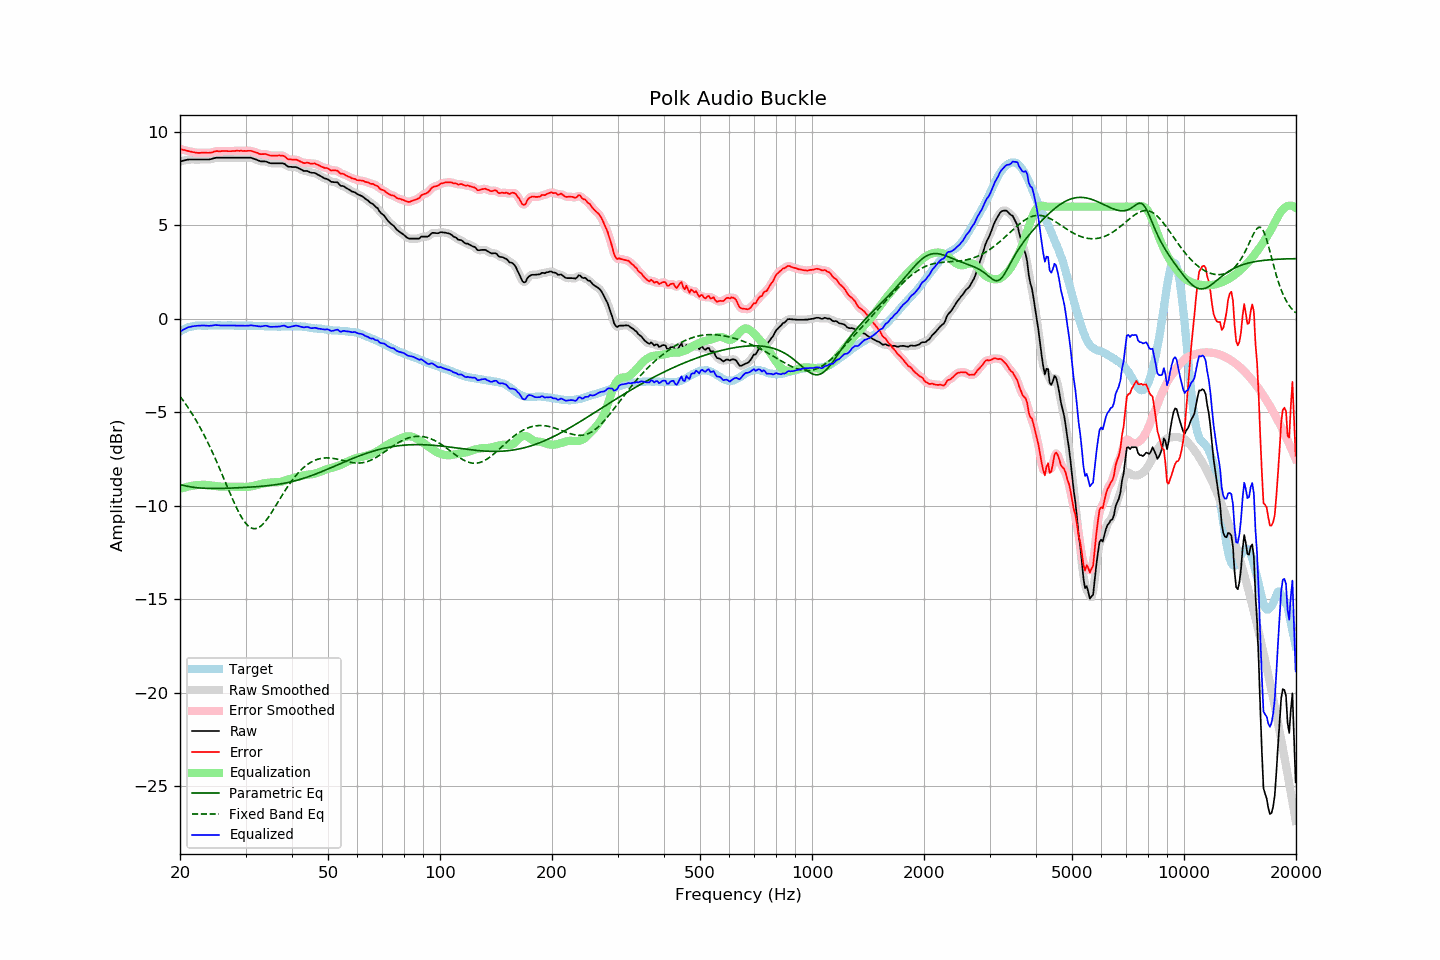

Data behind this chart, as committed beside it:
frequency, raw, error, smoothed, error_smoothed, equalization, parametric_eq, fixed_band_eq, equalized_raw, equalized_smoothed, target
20.00, 8.42, 9.09, 8.42, 9.09, -9.10, -8.86, -4.14, -0.68, -0.68, -0.68
20.20, 8.44, 9.06, 8.44, 9.07, -9.07, -8.88, -4.26, -0.63, -0.63, -0.63
20.40, 8.46, 9.03, 8.46, 9.04, -9.04, -8.91, -4.37, -0.58, -0.58, -0.58
20.61, 8.48, 9.02, 8.48, 9.02, -9.01, -8.93, -4.49, -0.54, -0.53, -0.55
20.81, 8.50, 8.99, 8.50, 9.00, -8.99, -8.94, -4.61, -0.49, -0.49, -0.50
21.02, 8.52, 8.97, 8.51, 8.98, -8.97, -8.96, -4.74, -0.45, -0.46, -0.46
21.23, 8.52, 8.96, 8.52, 8.95, -8.95, -8.98, -4.87, -0.43, -0.43, -0.44
21.44, 8.52, 8.94, 8.52, 8.94, -8.93, -8.99, -5.00, -0.41, -0.41, -0.42
21.66, 8.52, 8.92, 8.52, 8.92, -8.92, -9.00, -5.14, -0.40, -0.40, -0.40
21.87, 8.52, 8.91, 8.52, 8.90, -8.90, -9.01, -5.28, -0.39, -0.39, -0.39
22.09, 8.52, 8.89, 8.52, 8.89, -8.89, -9.02, -5.43, -0.38, -0.38, -0.37
22.31, 8.52, 8.88, 8.52, 8.88, -8.89, -9.03, -5.58, -0.37, -0.37, -0.36
22.54, 8.52, 8.88, 8.52, 8.88, -8.88, -9.04, -5.73, -0.36, -0.36, -0.36
22.76, 8.52, 8.88, 8.52, 8.88, -8.88, -9.05, -5.89, -0.36, -0.36, -0.36
22.99, 8.52, 8.89, 8.52, 8.89, -8.87, -9.05, -6.05, -0.36, -0.36, -0.37
23.22, 8.52, 8.89, 8.52, 8.89, -8.88, -9.06, -6.21, -0.36, -0.36, -0.37
23.45, 8.52, 8.89, 8.52, 8.88, -8.88, -9.06, -6.38, -0.36, -0.36, -0.37
23.69, 8.52, 8.88, 8.52, 8.88, -8.89, -9.07, -6.56, -0.37, -0.37, -0.36
23.92, 8.52, 8.88, 8.52, 8.88, -8.90, -9.07, -6.74, -0.38, -0.37, -0.36
24.16, 8.54, 8.89, 8.54, 8.89, -8.91, -9.07, -6.92, -0.37, -0.37, -0.35
24.40, 8.56, 8.90, 8.56, 8.91, -8.92, -9.07, -7.10, -0.36, -0.36, -0.34
24.65, 8.59, 8.94, 8.59, 8.94, -8.93, -9.07, -7.29, -0.34, -0.34, -0.35
24.89, 8.61, 8.96, 8.61, 8.96, -8.94, -9.07, -7.48, -0.33, -0.34, -0.35
25.14, 8.62, 8.97, 8.62, 8.97, -8.95, -9.07, -7.68, -0.33, -0.34, -0.35
25.39, 8.62, 8.96, 8.62, 8.97, -8.96, -9.07, -7.88, -0.34, -0.34, -0.34
25.65, 8.62, 8.96, 8.62, 8.97, -8.97, -9.07, -8.08, -0.35, -0.35, -0.34
25.91, 8.62, 8.97, 8.62, 8.97, -8.97, -9.07, -8.28, -0.35, -0.35, -0.35
26.16, 8.62, 8.97, 8.62, 8.97, -8.97, -9.06, -8.48, -0.35, -0.35, -0.35
26.43, 8.62, 8.97, 8.62, 8.97, -8.97, -9.06, -8.69, -0.35, -0.35, -0.36
26.69, 8.62, 8.97, 8.62, 8.97, -8.97, -9.06, -8.90, -0.35, -0.35, -0.36
26.96, 8.62, 8.97, 8.62, 8.97, -8.97, -9.06, -9.10, -0.35, -0.35, -0.35
27.23, 8.62, 8.97, 8.62, 8.97, -8.97, -9.05, -9.30, -0.35, -0.35, -0.35
27.50, 8.62, 8.97, 8.62, 8.97, -8.98, -9.05, -9.50, -0.36, -0.36, -0.35
27.77, 8.62, 8.98, 8.62, 8.97, -8.98, -9.05, -9.70, -0.36, -0.36, -0.36
28.05, 8.62, 8.98, 8.62, 8.98, -8.98, -9.04, -9.89, -0.36, -0.36, -0.36
28.33, 8.62, 8.99, 8.62, 8.99, -8.98, -9.04, -10.07, -0.36, -0.36, -0.37
28.62, 8.62, 8.99, 8.62, 8.99, -8.98, -9.03, -10.25, -0.36, -0.36, -0.37
28.90, 8.62, 8.98, 8.62, 8.99, -8.98, -9.03, -10.41, -0.37, -0.37, -0.36
29.19, 8.62, 8.99, 8.62, 8.98, -8.99, -9.03, -10.57, -0.37, -0.37, -0.37
29.48, 8.62, 8.97, 8.62, 8.98, -8.99, -9.02, -10.71, -0.37, -0.37, -0.35
29.78, 8.62, 8.98, 8.62, 8.98, -8.99, -9.02, -10.84, -0.37, -0.37, -0.37
30.08, 8.62, 8.97, 8.62, 8.98, -8.99, -9.01, -10.95, -0.37, -0.37, -0.36
30.38, 8.62, 8.99, 8.62, 8.99, -8.98, -9.01, -11.04, -0.37, -0.36, -0.37
30.68, 8.62, 8.99, 8.62, 8.99, -8.98, -9.00, -11.11, -0.36, -0.36, -0.37
30.99, 8.62, 8.99, 8.61, 8.98, -8.96, -9.00, -11.17, -0.35, -0.35, -0.37
31.30, 8.59, 8.96, 8.59, 8.96, -8.95, -8.99, -11.20, -0.36, -0.36, -0.37
31.61, 8.56, 8.93, 8.56, 8.94, -8.92, -8.98, -11.22, -0.37, -0.36, -0.37
31.93, 8.53, 8.90, 8.53, 8.90, -8.90, -8.98, -11.22, -0.37, -0.37, -0.37
32.24, 8.50, 8.88, 8.49, 8.87, -8.88, -8.97, -11.19, -0.38, -0.39, -0.38
32.57, 8.46, 8.83, 8.46, 8.84, -8.86, -8.97, -11.15, -0.40, -0.40, -0.38
32.89, 8.43, 8.81, 8.43, 8.82, -8.84, -8.96, -11.10, -0.41, -0.40, -0.38
33.22, 8.42, 8.81, 8.42, 8.81, -8.82, -8.95, -11.02, -0.40, -0.40, -0.39
33.55, 8.42, 8.81, 8.42, 8.81, -8.80, -8.94, -10.94, -0.38, -0.38, -0.39
33.89, 8.42, 8.82, 8.41, 8.81, -8.79, -8.93, -10.84, -0.37, -0.37, -0.40
34.23, 8.40, 8.79, 8.39, 8.79, -8.77, -8.93, -10.73, -0.37, -0.38, -0.39
34.57, 8.36, 8.76, 8.36, 8.77, -8.76, -8.92, -10.61, -0.40, -0.40, -0.41
34.92, 8.33, 8.74, 8.34, 8.74, -8.75, -8.91, -10.48, -0.43, -0.42, -0.41
35.27, 8.32, 8.73, 8.32, 8.73, -8.75, -8.90, -10.35, -0.43, -0.43, -0.41
35.62, 8.32, 8.73, 8.32, 8.73, -8.74, -8.89, -10.21, -0.42, -0.43, -0.41
35.97, 8.32, 8.73, 8.32, 8.73, -8.74, -8.87, -10.07, -0.42, -0.42, -0.41
... 635 more rows
